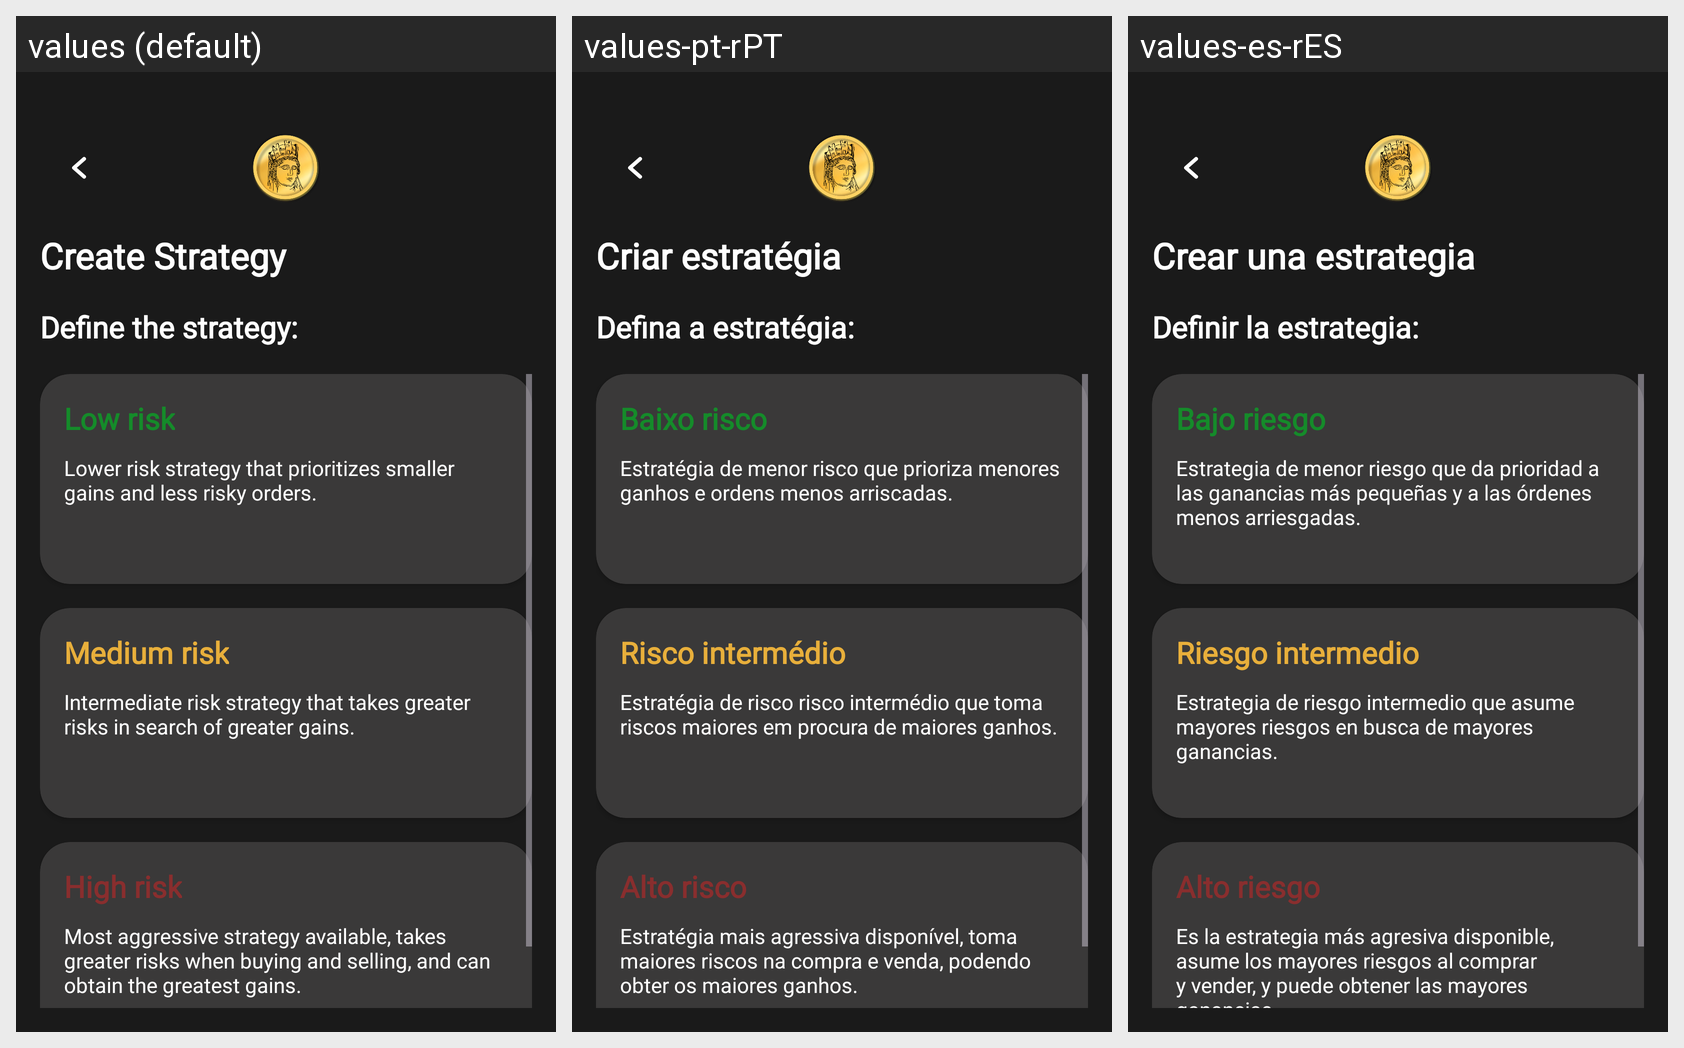

Translations of the strings shown on this Android screen, per locale in the grid:
Android screen res/layout/fragment_create_strategy_page2.xml rendered under 3 locales, left to right: values (default), values-pt-rPT, values-es-rES. Device: Nexus 5 (rendered at 1080×1920; each locale shown at half size, 540×960, under a caption strip naming it); theme Theme.Tyche.
Strings drawn on this screen, with the default value and each locale's value (text and hints the layout hard-codes, and strings that could not be matched under every locale, appear in the picture but are not listed):

create_strategy
  values: Create Strategy
  values-pt-rPT: Criar estratégia
  values-es-rES: Crear una estrategia

define_strategy
  values: Define the strategy:
  values-pt-rPT: Defina a estratégia:
  values-es-rES: Definir la estrategia:

safe_strategy
  values: Low risk
  values-pt-rPT: Baixo risco
  values-es-rES: Bajo riesgo

safe_strat_description
  values: Lower risk strategy that prioritizes smaller gains and less risky orders.
  values-pt-rPT: Estratégia de menor risco que prioriza menores ganhos e ordens menos arriscadas.
  values-es-rES: Estrategia de menor riesgo que da prioridad a las ganancias más pequeñas y a las órdenes menos arriesgadas.

intermediate_strategy
  values: Medium risk
  values-pt-rPT: Risco intermédio
  values-es-rES: Riesgo intermedio

int_strat_description
  values: Intermediate risk strategy that takes greater risks in search of greater gains.
  values-pt-rPT: Estratégia de risco risco intermédio que toma riscos maiores em procura de maiores ganhos.
  values-es-rES: Estrategia de riesgo intermedio que asume mayores riesgos en busca de mayores ganancias.

aggress_strategy
  values: High risk
  values-pt-rPT: Alto risco
  values-es-rES: Alto riesgo

aggress_strat_description
  values: Most aggressive strategy available, takes greater risks when buying and selling, and can obtain the greatest gains.
  values-pt-rPT: Estratégia mais agressiva disponível, toma maiores riscos na compra e venda, podendo obter os maiores ganhos.
  values-es-rES: Es la estrategia más agresiva disponible, asume los mayores riesgos al comprar y vender, y puede obtener las mayores ganancias.
